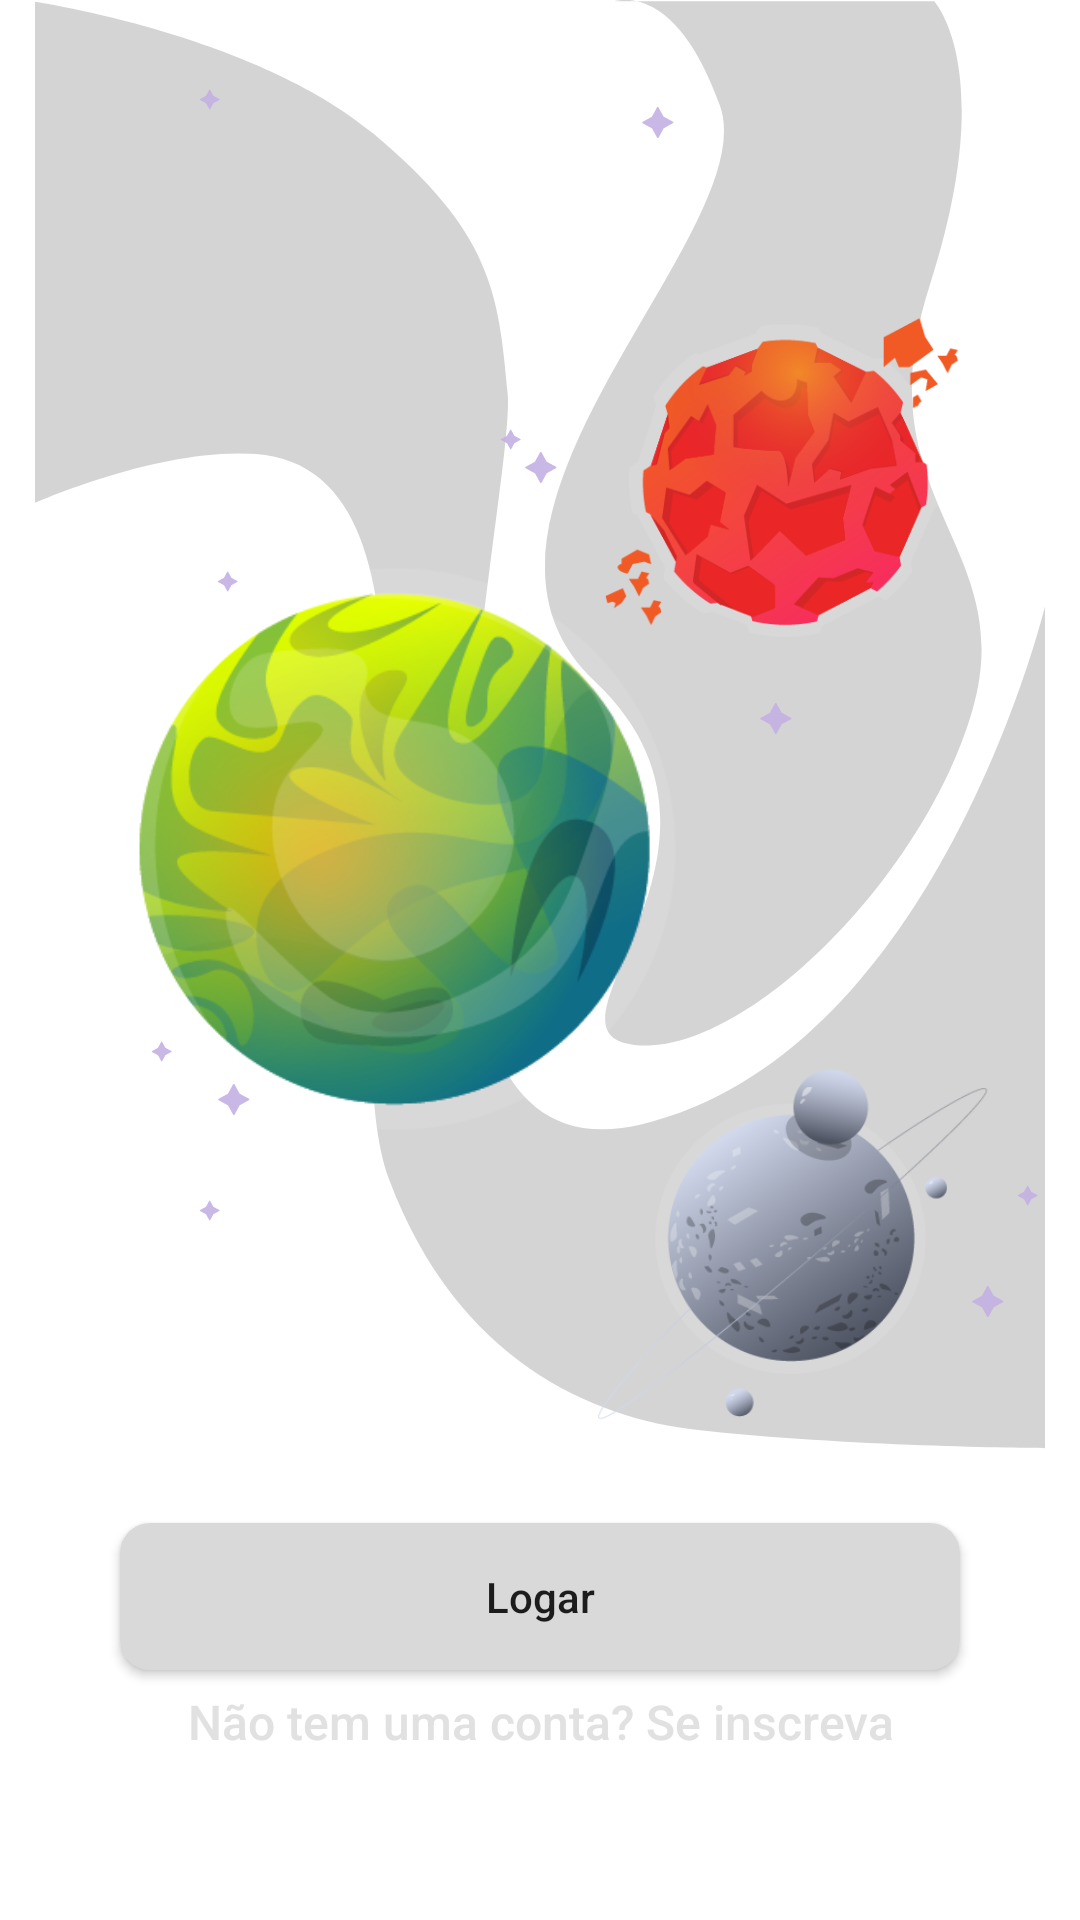

Layout XML and referenced resources for this Android screen:
<!-- AndroidManifest.xml: application theme Theme.SpaceBar -->
<!-- res/layout/activity_main.xml -->
<?xml version="1.0" encoding="utf-8"?>
<androidx.constraintlayout.widget.ConstraintLayout xmlns:android="http://schemas.android.com/apk/res/android"
    xmlns:app="http://schemas.android.com/apk/res-auto"
    xmlns:tools="http://schemas.android.com/tools"
    android:layout_width="match_parent"
    android:layout_height="match_parent"
    android:background="@drawable/background_background"
    tools:context=".MainActivity">


    <ImageView
        android:id="@+id/imageView30"
        android:layout_width="wrap_content"
        android:layout_height="wrap_content"
        app:layout_constraintBottom_toBottomOf="parent"
        app:layout_constraintEnd_toEndOf="parent"
        app:layout_constraintStart_toStartOf="parent"
        app:layout_constraintTop_toTopOf="parent"
        app:srcCompat="@drawable/sombra" />

    <ImageView
        android:id="@+id/imageView19"
        android:layout_width="212dp"
        android:layout_height="205dp"
        app:layout_constraintBottom_toBottomOf="parent"
        app:layout_constraintEnd_toEndOf="parent"
        app:layout_constraintHorizontal_bias="0.168"
        app:layout_constraintStart_toStartOf="parent"
        app:layout_constraintTop_toTopOf="parent"
        app:layout_constraintVertical_bias="0.411"
        app:srcCompat="@drawable/planetinhaverde" />

    <ImageView
        android:id="@+id/imageView22"
        android:layout_width="121dp"
        android:layout_height="123dp"
        app:layout_constraintBottom_toBottomOf="parent"
        app:layout_constraintEnd_toEndOf="parent"
        app:layout_constraintHorizontal_bias="0.839"
        app:layout_constraintStart_toStartOf="parent"
        app:layout_constraintTop_toTopOf="parent"
        app:layout_constraintVertical_bias="0.189"
        app:srcCompat="@drawable/planetinhavermelho" />

    <ImageView
        android:id="@+id/imageView23"
        android:layout_width="138dp"
        android:layout_height="138dp"
        app:layout_constraintBottom_toBottomOf="parent"
        app:layout_constraintEnd_toEndOf="parent"
        app:layout_constraintHorizontal_bias="0.882"
        app:layout_constraintStart_toStartOf="parent"
        app:layout_constraintTop_toTopOf="parent"
        app:layout_constraintVertical_bias="0.693"
        app:srcCompat="@drawable/planetinhacinza" />

    <ImageView
        android:id="@+id/imageView28"
        android:layout_width="7dp"
        android:layout_height="8dp"
        app:layout_constraintBottom_toBottomOf="parent"
        app:layout_constraintEnd_toEndOf="parent"
        app:layout_constraintHorizontal_bias="0.96"
        app:layout_constraintStart_toStartOf="parent"
        app:layout_constraintTop_toTopOf="parent"
        app:layout_constraintVertical_bias="0.624"
        app:srcCompat="@drawable/estrela" />

    <ImageView
        android:id="@+id/imageView27"
        android:layout_width="7dp"
        android:layout_height="8dp"
        app:layout_constraintBottom_toBottomOf="parent"
        app:layout_constraintEnd_toEndOf="parent"
        app:layout_constraintHorizontal_bias="0.143"
        app:layout_constraintStart_toStartOf="parent"
        app:layout_constraintTop_toTopOf="parent"
        app:layout_constraintVertical_bias="0.548"
        app:srcCompat="@drawable/estrela" />

    <ImageView
        android:id="@+id/imageView31"
        android:layout_width="7dp"
        android:layout_height="8dp"
        app:layout_constraintBottom_toBottomOf="parent"
        app:layout_constraintEnd_toEndOf="parent"
        app:layout_constraintHorizontal_bias="0.205"
        app:layout_constraintStart_toStartOf="parent"
        app:layout_constraintTop_toTopOf="parent"
        app:layout_constraintVertical_bias="0.3"
        app:srcCompat="@drawable/estrela" />

    <ImageView
        android:id="@+id/imageView10"
        android:layout_width="11dp"
        android:layout_height="11dp"
        app:layout_constraintBottom_toBottomOf="parent"
        app:layout_constraintEnd_toEndOf="parent"
        app:layout_constraintHorizontal_bias="0.725"
        app:layout_constraintStart_toStartOf="parent"
        app:layout_constraintTop_toTopOf="parent"
        app:layout_constraintVertical_bias="0.372"
        app:srcCompat="@drawable/estrela" />

    <ImageView
        android:id="@+id/imageView26"
        android:layout_width="7dp"
        android:layout_height="8dp"
        app:layout_constraintBottom_toBottomOf="parent"
        app:layout_constraintEnd_toEndOf="parent"
        app:layout_constraintHorizontal_bias="0.472"
        app:layout_constraintStart_toStartOf="parent"
        app:layout_constraintTop_toTopOf="parent"
        app:layout_constraintVertical_bias="0.225"
        app:srcCompat="@drawable/estrela" />

    <ImageView
        android:id="@+id/imageView16"
        android:layout_width="11dp"
        android:layout_height="11dp"
        app:layout_constraintBottom_toBottomOf="parent"
        app:layout_constraintEnd_toEndOf="parent"
        app:layout_constraintHorizontal_bias="0.207"
        app:layout_constraintStart_toStartOf="parent"
        app:layout_constraintTop_toTopOf="parent"
        app:layout_constraintVertical_bias="0.574"
        app:srcCompat="@drawable/estrela" />

    <ImageView
        android:id="@+id/imageView25"
        android:layout_width="11dp"
        android:layout_height="11dp"
        app:layout_constraintBottom_toBottomOf="parent"
        app:layout_constraintEnd_toEndOf="parent"
        app:layout_constraintStart_toStartOf="parent"
        app:layout_constraintTop_toTopOf="parent"
        app:layout_constraintVertical_bias="0.239"
        app:srcCompat="@drawable/estrela" />

    <ImageView
        android:id="@+id/imageView24"
        android:layout_width="11dp"
        android:layout_height="11dp"
        app:layout_constraintBottom_toBottomOf="parent"
        app:layout_constraintEnd_toEndOf="parent"
        app:layout_constraintHorizontal_bias="0.927"
        app:layout_constraintStart_toStartOf="parent"
        app:layout_constraintTop_toTopOf="parent"
        app:layout_constraintVertical_bias="0.681"
        app:srcCompat="@drawable/estrela" />

    <ImageView
        android:id="@+id/imageView29"
        android:layout_width="7dp"
        android:layout_height="8dp"
        app:layout_constraintBottom_toBottomOf="parent"
        app:layout_constraintEnd_toEndOf="parent"
        app:layout_constraintHorizontal_bias="0.188"
        app:layout_constraintStart_toStartOf="parent"
        app:layout_constraintTop_toTopOf="parent"
        app:layout_constraintVertical_bias="0.632"
        app:srcCompat="@drawable/estrela" />

    <ImageView
        android:id="@+id/imageView32"
        android:layout_width="11dp"
        android:layout_height="11dp"
        app:layout_constraintBottom_toBottomOf="parent"
        app:layout_constraintEnd_toEndOf="parent"
        app:layout_constraintHorizontal_bias="0.612"
        app:layout_constraintStart_toStartOf="parent"
        app:layout_constraintTop_toTopOf="parent"
        app:layout_constraintVertical_bias="0.056"
        app:srcCompat="@drawable/estrela" />

    <ImageView
        android:id="@+id/imageView33"
        android:layout_width="7dp"
        android:layout_height="8dp"
        app:layout_constraintBottom_toBottomOf="parent"
        app:layout_constraintEnd_toEndOf="parent"
        app:layout_constraintHorizontal_bias="0.188"
        app:layout_constraintStart_toStartOf="parent"
        app:layout_constraintTop_toTopOf="parent"
        app:layout_constraintVertical_bias="0.046"
        app:srcCompat="@drawable/estrela" />

    <androidx.appcompat.widget.AppCompatButton
        android:id="@+id/button"
        style="@style/btnLogar"
        android:elevation="0dp"
        android:onClick="entrarlogin"
        android:text="Logar"
        android:textAllCaps="false"
        app:layout_constraintBottom_toBottomOf="parent"
        app:layout_constraintEnd_toEndOf="parent"
        app:layout_constraintHorizontal_bias="0.498"
        app:layout_constraintStart_toStartOf="parent"
        app:layout_constraintTop_toTopOf="parent"
        app:layout_constraintVertical_bias="0.859"
        tools:ignore="TextContrastCheck" />

    <Button
        android:id="@+id/button5"
        android:layout_width="wrap_content"
        android:layout_height="wrap_content"
        android:background="@android:color/transparent"
        android:onClick="entrarInscrever"
        android:text="Não tem uma conta? Se inscreva"
        android:textAllCaps="false"
        android:textColor="#E1E1E1"
        android:textSize="16sp"
        app:layout_constraintBottom_toBottomOf="parent"
        app:layout_constraintEnd_toEndOf="parent"
        app:layout_constraintStart_toStartOf="parent"
        app:layout_constraintTop_toTopOf="parent"
        app:layout_constraintVertical_bias="0.929" />

</androidx.constraintlayout.widget.ConstraintLayout>
<!-- resources referenced by this layout -->
<resources>
  <!-- drawable estrela (drawable) -->
  <vector android:alpha="0.9" android:height="500dp"
      android:viewportHeight="500" android:viewportWidth="500"
      android:width="500dp" xmlns:android="http://schemas.android.com/apk/res/android">
      <path android:fillColor="#c4b0e4" android:pathData="m163.53,336.96L24.46,261.57c-8.48,-4.6 -8.53,-16.76 -0.08,-21.42l138.51,-76.43c2.04,-1.13 3.72,-2.82 4.83,-4.87L243.11,19.78c4.6,-8.48 16.76,-8.53 21.42,-0.08l76.43,138.51c1.13,2.04 2.82,3.72 4.87,4.83l139.07,75.39c8.48,4.6 8.53,16.76 0.08,21.42l-138.51,76.43c-2.04,1.13 -3.72,2.82 -4.83,4.87l-75.39,139.07c-4.6,8.48 -16.76,8.53 -21.42,0.08l-76.43,-138.51c-1.13,-2.04 -2.82,-3.72 -4.87,-4.83Z"/>
  </vector>
  <!-- drawable planetinhacinza: png bitmap (drawable, 40600 bytes) -->
  <!-- drawable planetinhaverde: png bitmap (drawable, 78026 bytes) -->
  <!-- drawable planetinhavermelho: png bitmap (drawable, 42327 bytes) -->
  <!-- drawable sombra (drawable) -->
  <vector android:alpha="0.9" android:height="3040dp"
      android:viewportHeight="3080" android:viewportWidth="1440"
      android:width="1600dp" xmlns:android="http://schemas.android.com/apk/res/android">
      <path android:fillAlpha="0.19" android:fillColor="#FF000000"
          android:pathData="m-0.1,2.7s312.6,52.1 482,211.2c169.4,159.2 179.2,256.3 192,417.2 12.7,160.9 -230.1,1287 191.8,1172.4 421.9,-114.7 575.1,-834.2 575.1,-834.2l0.3,1353.9s-279.7,-1.9 -495.7,-29.1c-150.6,-19 -343.1,-110.7 -440.4,-401.6 -94.4,-282.3 138,-1137 -190.5,-1164.2C178.9,717.1 -0.2,806.7 -0.2,806.7" android:strokeAlpha="0.19"/>
      <path android:fillAlpha="0.19" android:fillColor="#FF000000"
          android:pathData="m825.7,2.2s86.6,-36 150.8,167 -427.8,659 -178.3,924c249.6,265 -98.8,563 56,583 154.8,20 411.5,-266 481.8,-535 70.3,-269 -159.7,-337.5 -60.5,-682.8 99.2,-345.2 6.5,-456.2 6.5,-456.2h-456.3Z" android:strokeAlpha="0.19"/>
  </vector>
  <style name="btnLogar">
          <item name="android:layout_width">match_parent</item>
          <item name="android:layout_height">wrap_content</item>
          <item name="android:layout_marginLeft">40dp</item>
          <item name="android:layout_marginRight">40dp</item>
          <item name="android:padding">15dp</item>
          <item name="android:background">@drawable/btnlogar</item>
      </style>
  <style name="Theme.SpaceBar" parent="Theme.MaterialComponents.DayNight.DarkActionBar">
          
          <item name="colorPrimary">@color/purple_500</item>
          <item name="colorPrimaryVariant">@color/purple_700</item>
          <item name="colorOnPrimary">@color/white</item>
          
          <item name="colorSecondary">@color/teal_200</item>
          <item name="colorSecondaryVariant">@color/teal_700</item>
          <item name="colorOnSecondary">@color/black</item>
          
          
      </style>
  <!-- drawable btnlogar (drawable) -->
  <?xml version="1.0" encoding="utf-8"?>
  <selector xmlns:android="http://schemas.android.com/apk/res/android">
      <item android:state_pressed="true">
          <shape>
              <solid android:color="#C5C4C4" />
              <corners android:radius="10dp" />
          </shape>
      </item>
      <item>
          <shape>
              <solid android:color="#D9D9D9" />
              <corners android:radius="10dp" />
          </shape>
      </item>
  </selector>
  <color name="purple_500">#FF6200EE</color>
  <color name="purple_700">#7740F3</color>
  <color name="white">#FFFFFFFF</color>
  <color name="teal_200">#FF03DAC5</color>
  <color name="teal_700">#FF018786</color>
  <color name="black">#FF000000</color>
</resources>
